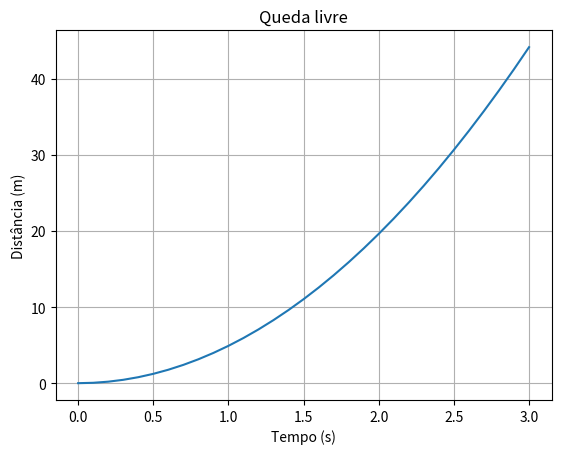

Here is the Python script that generated this plot:
import matplotlib.pyplot as plt         # biblioteca de gráficos (já vem no Colab)
gravidade = 9.81                        # aceleração da gravidade (m/s²)
tempos = []                             # valores do eixo x
distancias = []                         # valores do eixo y
for passo in range(31):                 # 31 instantes: de 0,0 s até 3,0 s
    tempo = passo * 0.1                 # cada passo vale 0,1 s
    distancia = gravidade * tempo ** 2 / 2   # distância percorrida em queda livre
    tempos.append(tempo)                # guarda o ponto do eixo x
    distancias.append(distancia)        # guarda o ponto do eixo y
plt.plot(tempos, distancias)            # desenha a curva
plt.xlabel("Tempo (s)")                 # rótulo do eixo x
plt.ylabel("Distância (m)")             # rótulo do eixo y
plt.title("Queda livre")                # título do gráfico
plt.grid()                              # linhas de grade
plt.show()                              # mostra o gráfico
